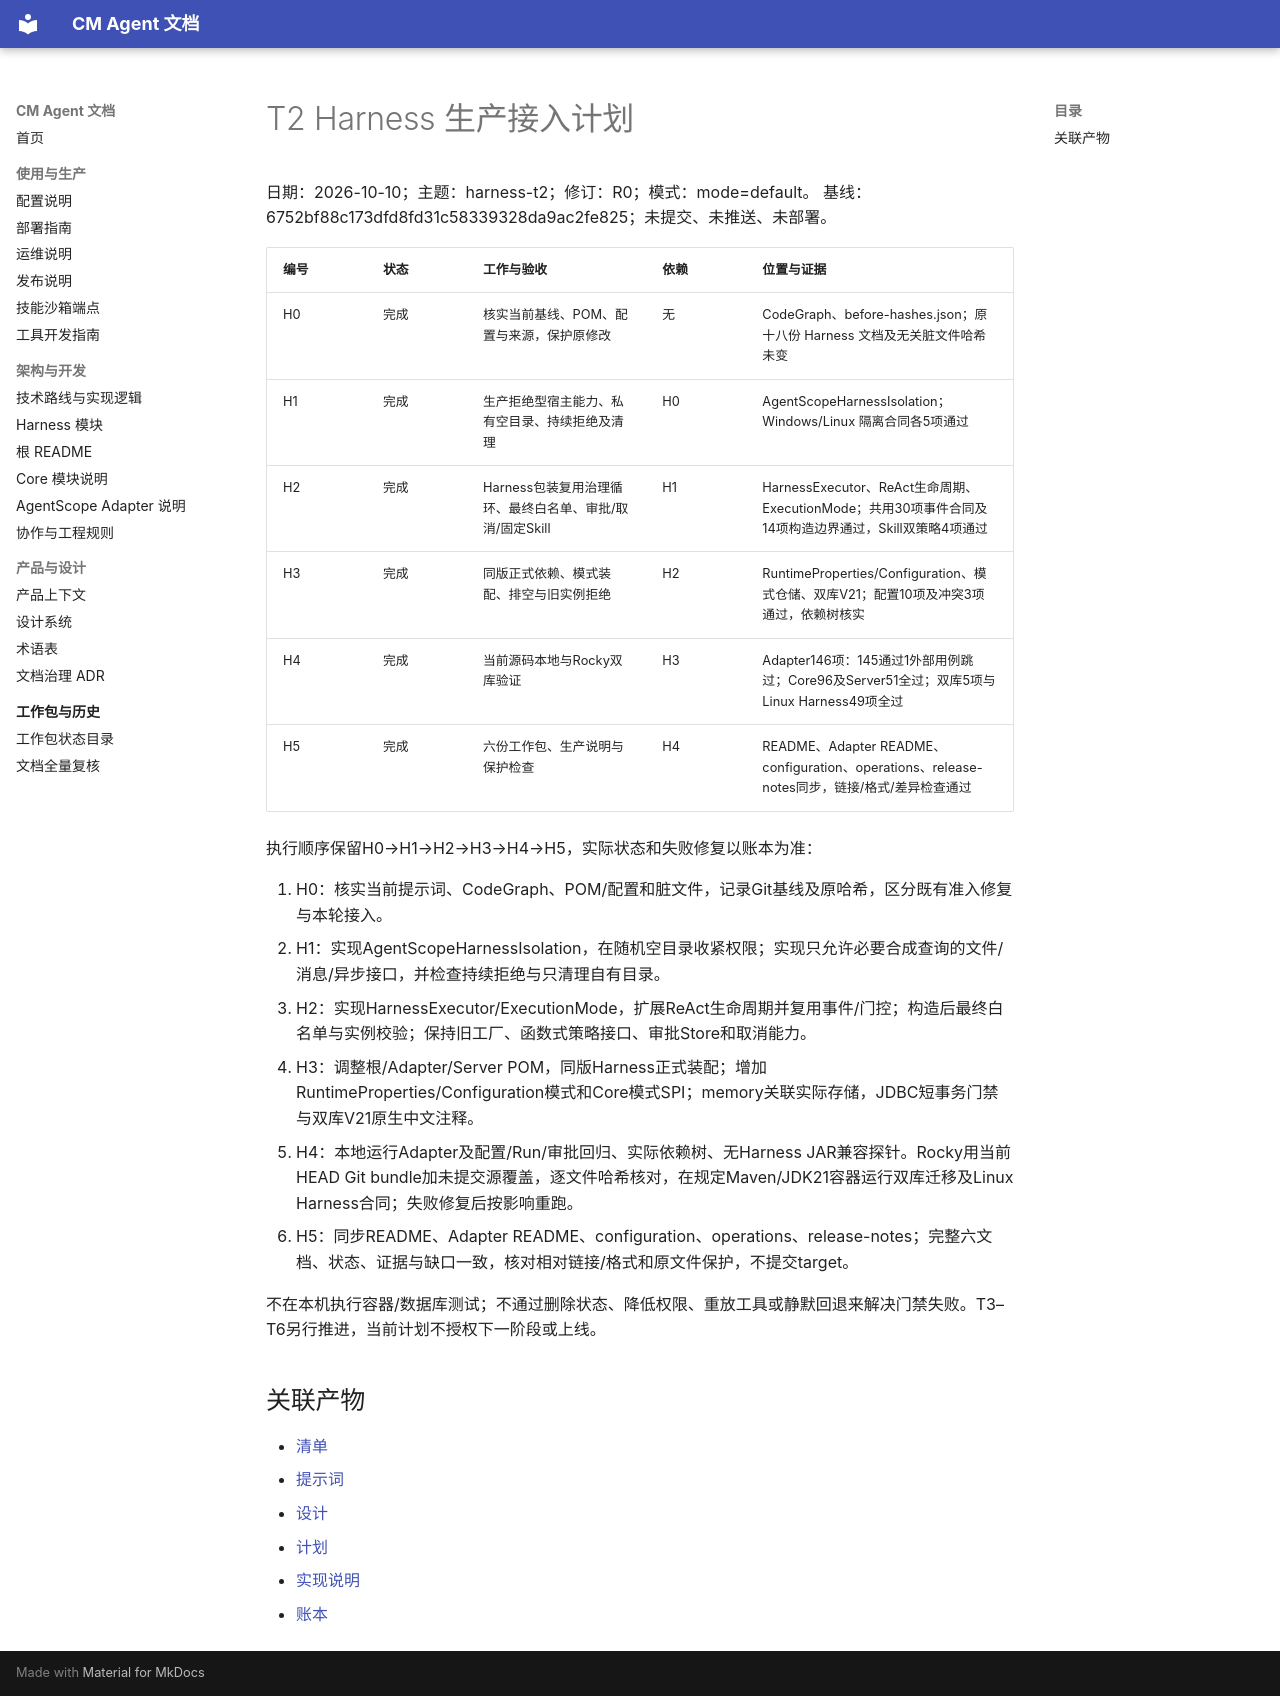

repository: cmming/cm-agent · page: superpowers/plans/2026-10-10-harness-t2/index.html · generator: mkdocs

# T2 Harness 生产接入计划

日期：2026-10-10；主题：harness-t2；修订：R0；模式：mode=default。
基线：6752bf88c173dfd8fd31c58339328da9ac2fe825；未提交、未推送、未部署。

| 编号 | 状态 | 工作与验收 | 依赖 | 位置与证据 |
| --- | --- | --- | --- | --- |
| H0 | 完成 | 核实当前基线、POM、配置与来源，保护原修改 | 无 | CodeGraph、before-hashes.json；原十八份 Harness 文档及无关脏文件哈希未变 |
| H1 | 完成 | 生产拒绝型宿主能力、私有空目录、持续拒绝及清理 | H0 | AgentScopeHarnessIsolation；Windows/Linux 隔离合同各5项通过 |
| H2 | 完成 | Harness包装复用治理循环、最终白名单、审批/取消/固定Skill | H1 | HarnessExecutor、ReAct生命周期、ExecutionMode；共用30项事件合同及14项构造边界通过，Skill双策略4项通过 |
| H3 | 完成 | 同版正式依赖、模式装配、排空与旧实例拒绝 | H2 | RuntimeProperties/Configuration、模式仓储、双库V21；配置10项及冲突3项通过，依赖树核实 |
| H4 | 完成 | 当前源码本地与Rocky双库验证 | H3 | Adapter146项：145通过1外部用例跳过；Core96及Server51全过；双库5项与Linux Harness49项全过 |
| H5 | 完成 | 六份工作包、生产说明与保护检查 | H4 | README、Adapter README、configuration、operations、release-notes同步，链接/格式/差异检查通过 |

执行顺序保留H0→H1→H2→H3→H4→H5，实际状态和失败修复以账本为准：

1. H0：核实当前提示词、CodeGraph、POM/配置和脏文件，记录Git基线及原哈希，区分既有准入修复与本轮接入。
2. H1：实现AgentScopeHarnessIsolation，在随机空目录收紧权限；实现只允许必要合成查询的文件/消息/异步接口，并检查持续拒绝与只清理自有目录。
3. H2：实现HarnessExecutor/ExecutionMode，扩展ReAct生命周期并复用事件/门控；构造后最终白名单与实例校验；保持旧工厂、函数式策略接口、审批Store和取消能力。
4. H3：调整根/Adapter/Server POM，同版Harness正式装配；增加RuntimeProperties/Configuration模式和Core模式SPI；memory关联实际存储，JDBC短事务门禁与双库V21原生中文注释。
5. H4：本地运行Adapter及配置/Run/审批回归、实际依赖树、无Harness JAR兼容探针。Rocky用当前HEAD Git bundle加未提交源覆盖，逐文件哈希核对，在规定Maven/JDK21容器运行双库迁移及Linux Harness合同；失败修复后按影响重跑。
6. H5：同步README、Adapter README、configuration、operations、release-notes；完整六文档、状态、证据与缺口一致，核对相对链接/格式和原文件保护，不提交target。

不在本机执行容器/数据库测试；不通过删除状态、降低权限、重放工具或静默回退来解决门禁失败。T3–T6另行推进，当前计划不授权下一阶段或上线。

## 关联产物

- [清单](../checklists/2026-10-10-harness-t2-checklist.md)
- [提示词](../prompts/2026-10-10-harness-t2-prompt.md)
- [设计](../specs/2026-10-10-harness-t2-design.md)
- [计划](../plans/2026-10-10-harness-t2.md)
- [实现说明](../implementation/2026-10-10-harness-t2-implementation-design.md)
- [账本](../progress/2026-10-10-harness-t2-ledger.md)
